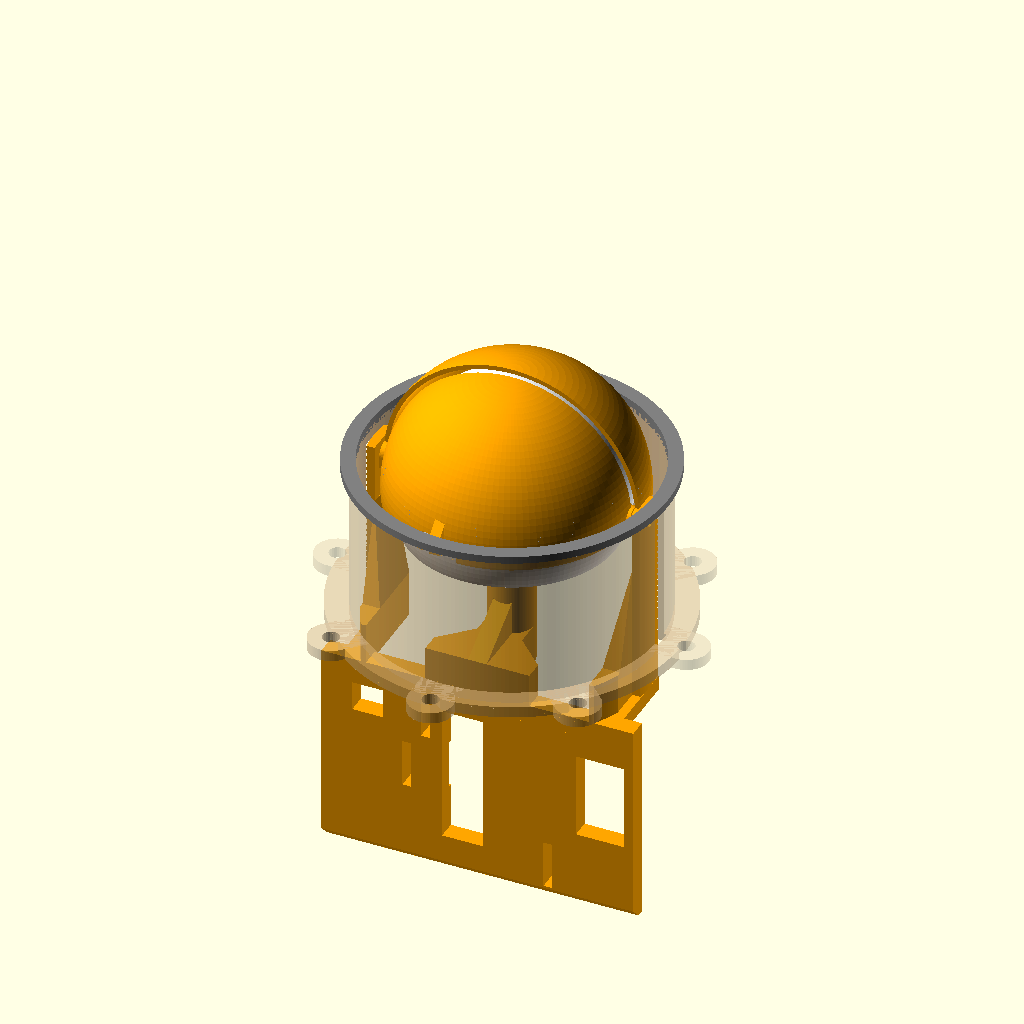
Cell 1 — every parameter at its default value.
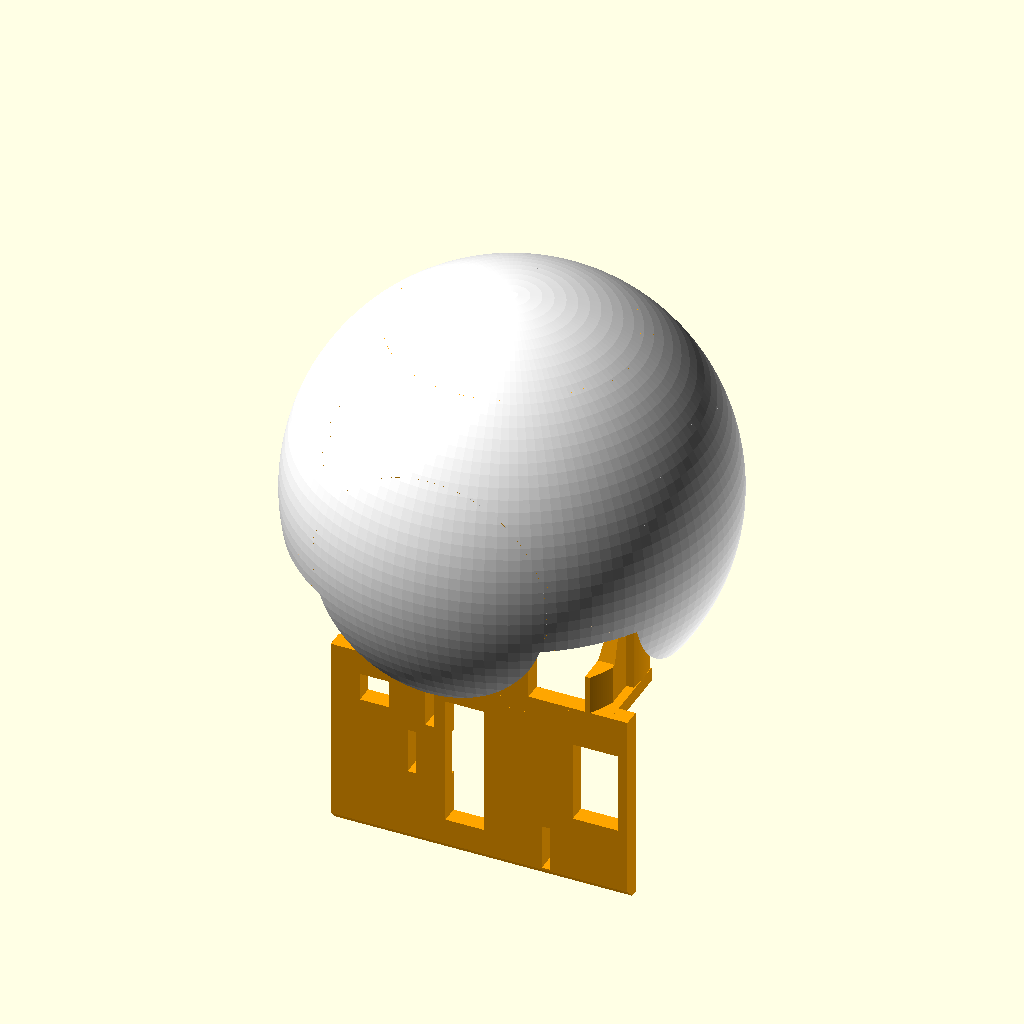
Cell 2: the same model with R_kula = 60.
The same orthographic view direction (rotation 55°, 0°, 25°; colour scheme Cornfield) for every cell, with the view re-fitted per cell, so scale and position can differ between cells.
Source of the model, 40-cad/openscad/duze-oko-v3.scad:
// Duże oko v3 – adaptacja The Face maker101 (koncepcja 20-analizy/2026-10-26-duze-oko-koncepcja-referencja.md,
// decyzja PM 20-analizy/review/2026-10-26-odstepstwa-koncepcji-decyzja-pm.md): płyta pozioma za tubą, kardan 5/5 w środku kuli,
// pręty z drutu Ø1,0 z końcami w „Z”, dwie powieki na słupkach płyty, tuba 30/40/50 z kołnierzem, maskownica.
//
// Układ złożenia: 0 = środek kuli, z do przodu (na zewnątrz dyni), y w górę, x w prawo patrząc od przodu.
// Użycie: openscad -D 'czesc="Galka"' -D 'tryb="druk"' -o Galka.3mf duze-oko-v3.scad
//   czesc: Plyta, Galka, PowiekaGorna, PowiekaDolna, PrzedluzenieOrczyka, Tuba30, Tuba40, Tuba50, Maskownica, Wspornik30/40/50,
//          parametry (echo JSON), zlozenie (podgląd całości)
//   tryb:  "druk" (orientacja do druku, płaska strona na z = 0) albo "zlozenie" (położenie w układzie złożenia)
// Źrenica ≤ Ø20, gałka 24 mm przed rantem, czasza ok. 111°: decyzje użytkownika 26.10 (P4, P5).

czesc = "zlozenie";
tryb  = "zlozenie";
$fa = 3; $fs = 0.4;

// ---------- Parametry: gałka ----------
R_kula   = 30;     // Ø60
sc_kula  = 2;      // ścianka
z_kraw   = -11;    // płaska krawędź tylna czaszy, ok. 111° od przodu – decyzja użytkownika 26.10 ( przy −11,5 sztywny drut „Z” L–P miał 0,27 do krawędzi przy theta ±25)
piasta_d = 14;     // jedna centralna piasta od przedniego bieguna
piasta_z = 14;     // czoło piasty (piasta przednia kardana kończy się na +12,75)
leb_d    = 9.5;    // gniazdo kołnierza trzpienia kardana (dawniej łeb M5×8 ISO 4762 Ø8,5 × 5 + 0,5 na stronę na klej)
leb_h    = 5.2;
zacz_r   = 15.5;   // otwór zaczepu pręta: promień od osi oka (mostek ≥ 1 mm od wylotu fazki do końca języczka r 12,8)
zacz_z   = -4.5;   // i położenie wzdłuż osi
zacz_r0  = 12.8;   // wewnętrzny koniec języczka
zacz_gr  = 2.0;    // grubość języczka i słupka G–D (wzdłuż osi otworu)
zacz_h   = 5;      // wysokość języczka wzdłuż osi oka
drut_d   = 1.0;    // drut napędu Ø1 (jest w warsztacie – użytkownik 26.10, powrót z Ø1,2)
// „Z” gięte ręcznie kombinerkami (zdjęcia 70-budowa/zdjecia/2026-10-26-drut-z): noga między zagięciami ok. 6 (5–7),
// promień gięcia ok. 1, ogon po zgięciu skrócony do ok. 2; otwór na środku nogi, noga przesuwa się w nim o ok. ±0,5;
// noga 7 (górna granica gięcia): przy 6 ogon G–D przy theta +25 zbliża się do płytki słupka na 0,22, przy 7 luz 0,64
drut_noga = 7;     // noga „Z” między zagięciami (osie)
drut_r_gi = 1;     // promień gięcia (wewnętrzny)
drut_ogon = 2;     // ogon za drugim zagięciem
zacz_otw = 1.3;    // otwór na drut Ø1 w przedłużeniach orczyka (0,15 na stronę; uszka powiek: zacz_pow_otw)
zacz_gardz_d = 2.0;  // otwór dwustożkowy w języczkach gałki: światło gardzieli (drut Ø1 przechyla się do ok. 37°)
zacz_gardz_l = 1.0;  // długość gardzieli; dalej fazki 45° do obu ścian
zacz_ods = drut_noga / 2;   // odsadzenie zagięcia „Z” od środka otworu wzdłuż osi otworu (otwór na środku nogi)
orcz_ods = drut_noga / 2;   // to samo w otworach orczyków
slup_GD_szer = 6.5;  // słupek zaczepu G–D w płaszczyźnie y = zacz_r: szerokość w x
slup_GD_nasada = 4;  // początek pogrubienia słupka ku czaszy (skos 45° w ±y do grubości 14)
zacz_pod = 20;     // od tego promienia języczek ma podparcie 45° do krawędzi (druk krawędzią w dół)
zrenica_d = 20;    // decyzja użytkownika 26.10 (P4): czarny środek najwyżej Ø20; tylko do rachunku odsłonięcia, w modelu nic nie rysuje
wystawanie = 24;   // decyzja użytkownika 26.10 (P5): gałka 24 mm przed rantem tuby; rant na z = R_kula − wystawanie

// ---------- Parametry: powieki ----------
pG_ri = 33.2; pG_ro = 34.4;      // górna (zewnętrzna)
pD_ri = 31.0; pD_ro = 32.2;      // dolna (wewnętrzna); luz 1,0 do gałki i między powiekami
pow_tyl  = 3;      // krawędź tylna powieki w płaszczyźnie z = −3 (płaska strona do druku; ucho r 3 nad stołem)
ucho_r   = 3;      // ucho zawiasu: krążek r 3 z otworem Ø2,4
os_otw   = 2.4;    // otwór osi w uszach (drut Ø2, luz 0,2 na stronę)
uchoG    = [33.2, 34.4];   // |x| ucha górnej
uchoD    = [31.8, 33.0];   // |x| ucha dolnej (0,2 osiowo do ucha górnej)
// oś powiek: wkręt M2 × 6 (użytkownik 27.10: ma M2 × 5 i M2 × 6) od zewnątrz słupka, łeb na słupku, gwint wkręcony w powiekę dolną
// (otwór Ø1,6 w uchu i czaszy x 31…33), luźno w słupku i uchu górnej (Ø2,4); łeb przechodzi w szczelinie tuby (łeb do Ø4 × 2)
os_wkret_otw = 1.6; os_leb = [4.0, 2.0]; os_szczel_luz = 0.5;   // szczelina tuby 5,0 (review Astry 28.10: 4,6 za ciasno)
os_ucho_D_wew = 31.0;   // ucho dolnej pogrubione do środka: pełny pierścień wokół gwintu M2 na x 31,0…33,0 (review Astry: było 1,2 pełne); do gałki R30 1,0
os_szczel_x = 40.5;     // szczelina tuby tylko do |x| 40,5 (łeb do 39,2): kołnierz Ø92 zostaje cały
zaczG    = [5, 34.0];      // zaczep drutu powieki górnej: [x, promień od osi zawiasu]
zaczD    = [-5, 32.4];     // dolnej (28.10: z 31,5, żeby od strony gałki została ścianka ≥ 1 przy luzie 0,8 do gałki)
// uszko drutu (28.10, wydrukowane uszko 2 × 2,7 ze ścianką 0,1–0,4 od gałki nie dodrukowało się): blok ze ścianką zacz_pow_sc dookoła otworu,
// otwór wzdłuż x z daszkiem 45° ku przodowi (w druku do góry), nad blokiem skos 45° do skorupy; pod blokiem podpora ze slicera (użytkownik 28.10)
zacz_pow_gr  = 2.8;        // grubość uszka (wzdłuż x); noga „Z” 6,5–7,5 zostawia prosty odcinek 3,5–4,5; przy 3,0 noga za uszkiem 0,50 do ściany (wymóg 0,5)
zacz_pow_otw = 1.4;        // otwór na drut Ø1 (poziomo w druku, wychodzi ciaśniej niż pionowy Ø1,3 w przedłużeniu)
zacz_pow_sc  = 1.3;        // ścianka wokół otworu (promieniowo i nad daszkiem)
zacz_pow_gal = 0.8;        // najmniejszy luz uszka do gałki R30 (wewnętrzna strona przycięta sferą)
zacz_pow_skos = 3.5;       // skos 45° nad blokiem: zwężenie od zewnątrz do skorupy
zacz_pow_z  = 1.6;         // otwór uszka nad płaszczyzną osi (obok uszka wycięcia paska krawędzi tylnej na drut i ogon)
pow_ods     = drut_noga / 2;   // odsadzenie zagięcia „Z” drutu powieki od środka uszka (otwór na środku nogi)
otwarcie = 51.5;           // pełne otwarcie powiek

// ---------- Parametry: płyta, słupki, słupek kardana ----------
pl_y    = -15;     // wierzch płyty (ucha serwa L–P leżą na płycie, orczyk L–P na wysokości osi)
pl_gr   = 5;
pl_zP   = -49;     // przód płyty: za kołnierzem tuby 50 (z −44…−47), 2 mm zapasu
pl_zT   = -105;
pl_x    = 42;
pl_stopka = 3;     // ścięcie 45° tylnej dolnej krawędzi płyty: przyprostokątne pl_stopka, płaski pas pl_stopka·√2 = 4,24 – stopka do druku pod kątem 45°
sl_x0   = 34.7;    // słupek zawiasu: od x 34,7 do łuku R37,2 (0,95 do ścianki tuby R38,15 na całej szerokości)
sl_R    = 37.2;
sl_h    = 10;      // wysokość słupka (y ±5)
sl_zP   = 4;       // przód słupka
sl_otw  = 2.4;     // otwór na drut Ø2 w słupku: luźny, drut na CA (decyzja PM o kleju; wcisk ugiąłby ramię)
pod_x0  = 33.2;    // podpora słupka (pion) od płyty do słupka, z −49…−53
pod_gr  = 4;
kol_d   = 12;      // słupek kardana
kol_zP  = -14.25;  // czoło słupka (piasta tylna kardana kończy się na −12,75; trzpień wchodzi 6,5)
kol_klocek = [12, 9];   // klocek słupka kardana przed płytą: szerokość x, głębokość z (w świetle tuby, do z = −40)
kol_z0  = -51;     // tył słupka i klocka (2 mm w płycie; orczyk G–D pracuje za nim)
kol_skos_x = 14;   // nasada słupka kardana: skosy 45° po płycie do x ±14
kol_zebro = -31;   // żebro pod słupkiem kardana sięga do z = −31 (skos 45° od przodu klocka)
kol_zebro_gr = 5;  // grubość żebra (x)
sl_zebro = -12;    // skos żebra słupka zawiasu schodzi do zera na ramieniu na z = −12 (bez uskoku przekroju)
sl_zebro_x = 30;   // wewnętrzna krawędź żebra słupka zawiasu (|x|)
sl_zebro_z0 = -38; // do tego z żebro słupka zawiasu ma pełną wysokość y −12…+5 (w świetle tuby: r ≤ 36,7)
sl_zebro_r = 37.2; // część żebra przed płytą schodząca do spodu płyty: r ≤ 37,2 (0,95 do światła tuby, jak ramię)

// ---------- Parametry: serwa MG90S (rysunek Miuzei, 30-projekt/e6-pomiary.md) ----------
sv_L = 22.8; sv_W = 12.5; sv_H = 22.5; sv_ucho_h = 18; sv_ucho_gr = 2; sv_ucho_wys = 4.5; sv_wal = 5.5; sv_czubek = 35;
sv_luz = 0.2;      // gniazdo na klej: luz na stronę
// położenia wałków [x, y, z]; kierunki opisane przy gniazdach
LP_wal = [33.0, 0, -66];      // pion (do góry), orczyk 17,5 w płaszczyźnie y ≈ 0
GD_wal = [0, 2.3, -60];       // poziomo w +x, korpus po lewej, orczyk 11,5 w płaszczyźnie x ≈ 0
PG_wal = [0, -9.5, -95];      // poziomo w −x, korpus po prawej, orczyk 25 (przedłużenie) w płaszczyźnie x ≈ 1,75; przód korpusu 1 mm za tylnym uchem L–P
PD_wal = [0, -9.5, -76];      // poziomo w +x, korpus po lewej, orczyk 25 w płaszczyźnie x ≈ −1,75 (przez szczelinę w płycie)
orcz_LP = 17.5; orcz_GD = 11.5; orcz_pow = 25;
pG_x_orcz = 1.75;  // płaszczyzna otworu przedłużenia orczyka powieki górnej (przedłużenie na zewnętrznej stronie ramienia, czubek wałka x = 3)
pD_x_orcz = -1.75; // dolnej (czubek wałka x = −3)
pG_psi0 = 25;      // kąt orczyka powieki górnej przy zamkniętej powiece (od +y ku +z, w płaszczyźnie x = zaczG.x)
pD_psi0 = 35;      // dolnej (od −y ku +z)

// ---------- Parametry: podpora płyty do druku pod 45° (decyzja użytkownika 26.10, wzór: film Slant 3D) ----------
pod45_g = 0.8;      // odstęp płetwy od spodu płyty (0,5–1)
pod45_t = 1.2;      // grubość płetwy i żeber
pod45_x = 40;       // płetwa i podstawa w x ±40
pod45_zebra = [-36, -18, 0, 18, 36];   // żebra (x)
pod45_podst = 1.0;  // grubość podstawy na stole
pod45_przod = -8;   // podstawa sięga do Y' = −8 (pod końce ramion; przeciw przewracaniu)
// podpory pod spodami ramion zawiasu i słupka kardana (użytkownik 26.10: „zawsze bezpieczniejszy wydruk”)
pod45_ram_z = [-32, 2.5];    // zakres z spodu ramienia (y = −5) podpierany od stołu (dalej do tyłu linia w dół trafia w płytę)
pod45_kol_z = [-24, -16];    // zakres z spodu słupka kardana (y = −6) podpierany od stołu (bliżej płyty trafia w klocek nasady)
pod45_scianka = 1.6;         // grubość ścianki pod ramieniem (pod słupkiem kardana 3)
pod45_skosy = [[4, 0], [26, 1]];  // skośne (45°) zastrzały ścianek: [Z' dolnego końca, 0 = od ścianki ramienia w górę do środkowej, 1 = od środkowej w górę do ścianki ramienia]
pod45_karb = 0.7;   // średnica łącznika przy płycie (karb do odłamania); przy płetwie 1,6
pod45_lacza = true; // false: podpora bez łączników (do kontroli odstępu od płyty)
// łączniki: punkty (x, z) na spodzie płyty, ≥ 2 mm od gniazd i szczelin
pod45_lacz = [[-36, -98], [-36, -88], [-36, -78], [-36, -68], [-36, -58], [-36, -52], [-24, -98], [-24, -88], [-24, -78], [-24, -68], [-24, -52], [-12, -98], [-12, -88], [-12, -78], [-12, -70], [0, -98], [0, -52], [12, -98], [12, -88], [12, -78], [12, -68], [12, -58], [12, -52], [24, -98], [24, -88], [24, -78], [24, -68], [24, -58], [24, -52], [36, -98], [36, -88], [36, -52]];

// ---------- Parametry: przedłużenie orczyka ----------
prz_L = 28; prz_szer = 6; prz_gr = 2.5; prz_piasta = 7;   // listwa na płaskiej (zewnętrznej) stronie ramienia; otwór Ø7 na pierścień piasty (0,4 nad ramieniem) i łeb wkrętu
// ramię orczyka MG90S (pomiar użytkownika 27.10): szerokość 6 przy piaście, 4 na końcu, koniec ok. 18 od osi, grubość 2,3 → 2, otwory co 2 od 5,5 do 17,5
prz_ram = [6, 4, 18];     // szerokość ramienia przy piaście, na końcu; koniec od osi
prz_row = [0.15, 1.2];    // rowek na ramię: luz na stronę, głębokość (ścianki po bokach ramienia, otwarte na końcu)
prz_kolki = [13.5, 17.5]; // otwory na kołki z drutu Ø1 przez otwory orczyka (jak v2; otwory orczyka rozwiercić Ø1, gdy drut nie wchodzi)

// ---------- Parametry: tuba, kołnierz, maskownica ----------
tuba_D = 79.5; tuba_d = 76.3;          // otwór w dyni Ø80
rant_z = R_kula - wystawanie;          // +6
kol_D  = 92; kol_gr = 3;               // kołnierz od środka dyni
lapa_r = 47; lapa_szer = 12; lapa_otw = 4.5; lapa_kat = [0, 45, 90, 135, 180, 225, 270, 315];   // 8 łap na wkręty do drewna 4 × 30–40 (użytkownik 28.10: łapę w miejscu kolizji pomijasz)
mask_D = 84; mask_d = 76.3; mask_gr = 2;
// podparcie płyty (użytkownik 28.10: moduł nie może wisieć na klejonych słupkach): ścianka zamykająca dół tylnego końca tuby od środka
// (płaska powierzchnia do klejenia) i osobny wspornik L ze wzmocnieniem 45° przyklejony do niej; płyta leży spodem na półce wspornika
tz_y = -26;  tz_gr = 2.5;          // ścianka: od dołu tuby do y = tz_y (pod tym nie ma powiek, gałki ani prętów), grubość od tylnego końca w głąb tuby
tz_wyc = [-12, 2];                 // wycięcie w ściance na drut powieki dolnej (x −8,5…−1,75 przy otwarciu, z −47 przy tubie 50: 4,0 do ścianki tuby)
wsp_x = [12, 26];                  // wspornik (|x|): pod płytą bez otworów (szczelina orczyka powieki dolnej x −9,5…1,5); korpus L–P pod płytą od x 26,75 i z −60,5: 0,75
wsp_gr = 4; wsp_zebro = 10;        // grubość nogi i półki; wzmocnienie 45° w narożniku
wsp_dol = -36;                     // spód nogi (na ściance i pierścieniu kołnierza; kołnierz przy |x| 26 sięga y −37,9)
wsp_tyl = -61;                     // koniec półki pod płytą (12 pod spodem płyty od przodu z −49)

// ---------- pomocnicze ----------
E = 0.01;
// otwór o zadanym najmniejszym świetle: wielokąt opisany na okręgu d (OpenSCAD wpisuje wielokąt w okrąg)
function d_opis(d, n) = d / cos(180 / n);
OTW_N = 32;
module sfera_pow(ri, ro) { difference() { sphere(r = ro, $fn = 120); sphere(r = ri, $fn = 120); } }
module walec_x(d, x0, x1, n = 0) { translate([x0, 0, 0]) rotate([0, 90, 0]) if (n > 0) cylinder(d = d, h = x1 - x0, $fn = n); else cylinder(d = d, h = x1 - x0); }
module pudlo(x0, x1, y0, y1, z0, z1) { translate([x0, y0, z0]) cube([x1 - x0, y1 - y0, z1 - z0]); }

// =================== GAŁKA ===================
module otwor_dwustozkowy(gr) {   // wzdłuż osi z, środek w 0: gardziel o świetle zacz_gardz_d, fazki 45° do ścian ±gr/2
  f = (gr - zacz_gardz_l) / 2;
  cylinder(d = d_opis(zacz_gardz_d, OTW_N), h = gr + 2, center = true, $fn = OTW_N);
  for (m = [0, 1]) mirror([0, 0, m]) translate([0, 0, zacz_gardz_l / 2])
    cylinder(d1 = d_opis(zacz_gardz_d, OTW_N), d2 = d_opis(zacz_gardz_d + 2 * f + 2, OTW_N), h = f + 1, $fn = OTW_N);
}
module zaczep_LP() {   // języczek w płaszczyźnie XZ (gr. wzdłuż y), otwór wzdłuż y gałki
  r_sc = sqrt(pow(R_kula - sc_kula / 2, 2) - zacz_z * zacz_z);
  difference() {
    intersection() {
      union() {
        pudlo(zacz_r0, r_sc, -zacz_gr / 2, zacz_gr / 2, zacz_z - zacz_h / 2, zacz_z + zacz_h / 2);
        hull() {   // podparcie 45° pod zewnętrzną częścią języczka, do płaszczyzny krawędzi (stołu)
          pudlo(zacz_pod, r_sc, -zacz_gr / 2, zacz_gr / 2, zacz_z - zacz_h / 2, zacz_z - zacz_h / 2 + E);
          pudlo(zacz_pod + (zacz_z - zacz_h / 2 - z_kraw), R_kula, -zacz_gr / 2, zacz_gr / 2, z_kraw, z_kraw + E);
        }
      }
      sphere(r = R_kula - sc_kula / 2, $fn = 120);
      translate([-50, -50, z_kraw]) cube(100);
    }
    translate([zacz_r, 0, zacz_z]) rotate([90, 0, 0]) otwor_dwustozkowy(zacz_gr);
  }
}
module zaczep_GD() {   // słupek w płaszczyźnie y = zacz_r (gr. wzdłuż y) od przedniej czaszy do 1 mm pod otworem; otwór wzdłuż y gałki
  difference() {
    z0 = zacz_z - zacz_gardz_d / 2 - (zacz_gr - zacz_gardz_l) / 2 - 1;   // 1 mm pod wylotem fazki: niżej pracuje pręt G–D
    intersection() {
      // od przedniej czaszy w dół; spód 3 mm szerokości, narożniki ścięte pod 45° (luz pręta przy wychyleniu L–P)
      union() {
        hull() {
          pudlo(-1.5, 1.5, zacz_r - zacz_gr / 2, zacz_r + zacz_gr / 2, z0, R_kula);
          pudlo(-slup_GD_szer / 2, slup_GD_szer / 2, zacz_r - zacz_gr / 2, zacz_r + zacz_gr / 2, z0 + slup_GD_szer / 2 - 1.5, R_kula);
        }
        // nasada: od z = slup_GD_nasada pogrubienie w y skosem 45° do czaszy (sztywność na zginanie siłą pręta)
        hull() {
          pudlo(-slup_GD_szer / 2, slup_GD_szer / 2, zacz_r - zacz_gr / 2, zacz_r + zacz_gr / 2, slup_GD_nasada, R_kula);
          pudlo(-slup_GD_szer / 2, slup_GD_szer / 2, zacz_r - zacz_gr / 2 - 6, zacz_r + zacz_gr / 2 + 6, slup_GD_nasada + 6, R_kula);
        }
      }
      sphere(r = R_kula - sc_kula / 2, $fn = 120);
    }
    translate([0, zacz_r, zacz_z]) rotate([90, 0, 0]) otwor_dwustozkowy(zacz_gr);
  }
}
module galka() {
  difference() {
    union() {
      difference() { sfera_pow(R_kula - sc_kula, R_kula); translate([-50, -50, z_kraw - 100]) cube([100, 100, 100]); }
      intersection() {   // piasta od przedniego bieguna
        translate([0, 0, piasta_z]) cylinder(d = piasta_d, h = R_kula);
        sphere(r = R_kula - sc_kula / 2, $fn = 120);
      }
      zaczep_LP();                                 // L–P: x = zacz_r, otwór wzdłuż y
      zaczep_GD();                                 // G–D: słupek y = zacz_r, otwór wzdłuż y
    }
    translate([0, 0, piasta_z - E]) cylinder(d = leb_d, h = leb_h + E);   // gniazdo łba M5, wylot do tyłu
  }
}

// =================== TRZPIEŃ KARDANA (PLA z rdzeniem M3, decyzja PM 27.10) ===================
// Jedna część do gałki i do słupka zamiast łba M5 (użytkownik nie ma M5×8, jego M5×16 mają łeb stożkowy Ø10).
// Kardan: otwór gładki Ø5,05–5,1 (pomiar użytkownika 27.10), głębokość użytkowa 6, wkręt dociskowy z boku 3,65 ±0,2 od czoła piasty.
// Kołnierz wklejany CA w gniazdo leb_d × leb_h; trzpień wchodzi w kardan na 6,0 od gałki (szczelina 1,25) i 5,75 od słupka (1,5).
// Rdzeń: wkręt M3×10 ISO 7380 (łeb Ø5,7 × 1,65, razem 12 – pomiar użytkownika) wkręcony od czoła kołnierza w otwór pilotowy w PLA;
// stal sięga w kardan 5,65 / 5,4 od czoła piasty (wymagane ≥ 4,85) i kończy się 0,35 przed czubkiem trzpienia.
tk_d      = 4.95;  // trzpień (warianty do przymiarki 4,9 i 5,0)
tk_kol_d  = 9.3;   // kołnierz w gnieździe Ø9,5 (warianty 9,2 i 9,3)
tk_l      = (piasta_z - 12.75) + 6;   // trzpień od czoła kołnierza: szczelina od gałki 1,25 + 6 w kardanie = 7,25
tk_m3_leb = [6.0, 1.75];   // kieszeń na łeb M3 (Ø5,7 × 1,65 + luz; łeb 0,1 pod czołem kołnierza)
tk_m3_dl  = 12 - 1.65;     // trzon M3 pod łbem
tk_pilot  = 2.5;   // otwór pilotowy pod wkręcenie M3 w PLA
module trzpien_kardana(d = tk_d, dk = tk_kol_d) {   // czoło kołnierza (strona dna gniazda) na z = 0, trzpień w +z
  H = leb_h + tk_l;
  difference() {
    union() {
      hull() { translate([0, 0, 0.3]) cylinder(d = dk, h = leb_h - 0.3, $fn = 64); cylinder(d = dk - 0.6, h = leb_h, $fn = 64); }   // fazka 0,3 przy stole
      hull() { cylinder(d = d, h = H - 0.4, $fn = 48); cylinder(d = d - 0.8, h = H, $fn = 48); }                                // fazka 0,4 na czubku
    }
    translate([0, 0, -E]) cylinder(d = tk_m3_leb[0], h = tk_m3_leb[1] + E, $fn = 48);
    translate([0, 0, -E]) cylinder(d = tk_pilot, h = tk_m3_leb[1] + tk_m3_dl + E, $fn = 24);   // ślepy, do końca stali (z 12,1; czubek 12,45)
  }
}

// =================== POWIEKI ===================
// uszko drutu na tylnej krawędzi: blok od zb do zt (ścianka zacz_pow_sc pod i nad otworem), otwór wzdłuż x na promieniu zacz[1];
// nad blokiem skos 45° od zewnątrz do skorupy; wewnętrzna strona przycięta sferą R_kula + zacz_pow_gal (luz do gałki)
module uszko_drutu(zacz, s) {
  yc = sqrt(pow(zacz[1], 2) - pow(zacz_pow_z, 2));
  y0 = yc - zacz_pow_otw / 2 - zacz_pow_sc; y1 = yc + zacz_pow_otw / 2 + zacz_pow_sc;
  zt = zacz_pow_z + zacz_pow_otw / 2 * sqrt(2) + zacz_pow_sc;   // nad wierzchołkiem daszka ścianka zacz_pow_sc
  zb = zacz_pow_z - zacz_pow_otw / 2 - zacz_pow_sc;              // spód bloku (w druku 2,6 nad stołem, na podporze)
  x0 = zacz[0] - zacz_pow_gr / 2; x1 = zacz[0] + zacz_pow_gr / 2;
  difference() {
    mirror([0, s > 0 ? 0 : 1, 0]) {
      pudlo(x0, x1, y0, y1, zb, zt);
      hull() { pudlo(x0, x1, y0, y1, zt - E, zt); pudlo(x0, x1, y0, y1 - zacz_pow_skos, zt + zacz_pow_skos - E, zt + zacz_pow_skos); }
    }
    sphere(r = R_kula + zacz_pow_gal, $fn = 120);
  }
}
module powieka(ri, ro, gora, ucho, zacz, ucho_inne, otw = os_otw, ucho_wew = 0) {
  s = gora ? 1 : -1;
  difference() {
    union() {
      difference() {
        intersection() {
          sfera_pow(ri, ro);
          translate([-ro, gora ? 0 : -ro, -pow_tyl]) cube([2 * ro, ro, ro + pow_tyl]);
          // boczne krawędzie powieki do wewnętrznej płaszczyzny ucha
          translate([-ucho[1], -50, -50]) cube([2 * ucho[1], 100, 100]);
        }
        // wycięcie krawędzi tylnej przy uszku drutu: drut wychodzi z otworu (z = zacz_pow_z) do tyłu po stronie uszka;
        // sufit 1,3 nad osią otworu: noga „Z” za uszkiem 0,8 do sufitu (przy 1,0 było 0,50 przy wymogu 0,5)
        translate([zacz[0] - 5, -50, -pow_tyl - 1]) cube([10, 100, pow_tyl + 1 + zacz_pow_z + 1.3]);
      }
      for (m = [0, 1]) mirror([m, 0, 0]) hull() {         // ucho: krążek r 3 + podstawa do płaszczyzny z = −3
        walec_x(2 * ucho_r, ucho_wew > 0 ? ucho_wew : ucho[0], ucho[1]);
        pudlo(ucho_wew > 0 ? ucho_wew : ucho[0], ucho[1], -ucho_r, ucho_r, -pow_tyl, -pow_tyl + E);
      }
      uszko_drutu(zacz, s);
    }
    for (m = [0, 1]) mirror([m, 0, 0]) walec_x(d_opis(otw, OTW_N), ucho[0] - 2, ucho[1] + 1, OTW_N);
    translate([zacz[0], s * sqrt(pow(zacz[1], 2) - pow(zacz_pow_z, 2)), zacz_pow_z]) rotate([0, 90, 0])   // daszek w +z
      linear_extrude(10, center = true) rotate(90) hull() { circle(d = d_opis(zacz_pow_otw, 16), $fn = 16); rotate(45) square(zacz_pow_otw / 2); }
    // miejsce na ucho drugiej powieki (górna: wycięcie przy osi w pasie ucha dolnej)
    if (len(ucho_inne) == 2) for (m = [0, 1]) mirror([m, 0, 0]) walec_x(2 * 4.6, ucho_inne[0] - 0.2, ucho_inne[1] + 0.2);
  }
}
module powieka_gorna() { powieka(pG_ri, pG_ro, true,  uchoG, zaczG, uchoD); }
module powieka_dolna() { powieka(pD_ri, pD_ro, false, uchoD, zaczD, [], os_wkret_otw, os_ucho_D_wew); }   // otwór pod gwint M2 (wkręt osi)

// =================== PŁYTA ===================
// gniazda: zwraca wycięcia w płycie
module gniazda() {
  // L–P: korpus pionowo na wylot, ucha na płycie; wałek 5,5 od przedniego końca korpusu
  pudlo(LP_wal[0] - sv_W / 2 - sv_luz, LP_wal[0] + sv_W / 2 + sv_luz, pl_y - pl_gr - 1, pl_y + 1,
        LP_wal[2] + sv_wal - sv_L - sv_luz, LP_wal[2] + sv_wal + sv_luz);
  // G–D: stoi na końcu korpusu, dolne ucho w szczelinie (płaszczyzna ucha x = −33 + 18)
  szczelina_ucha(-33 + sv_ucho_h, GD_wal[2]);
  // powieka górna: korpus x 15,5…38, ucho x 18…20; wnęka na wieżyczkę 1 mm
  szczelina_ucha(38 - sv_ucho_h - sv_ucho_gr, PG_wal[2]);
  pudlo(4, 16.5, pl_y - 1, pl_y + 1, PG_wal[2] - 6.5, PG_wal[2] + 6.5);
  // powieka dolna: korpus x −38…−15,5, ucho x −20…−18; wnęka na wieżyczkę; szczelina orczyka przez płytę
  szczelina_ucha(-38 + sv_ucho_h, PD_wal[2]);
  pudlo(-16.5, -4, pl_y - 1, pl_y + 1, PD_wal[2] - 6.5, PD_wal[2] + 6.5);
  pudlo(-9.5, 1.5, pl_y - pl_gr - 1, pl_y + 1, PD_wal[2] - 18.5, PD_wal[2] + 18.5);   // orczyk x −5…−3, przedłużenie −3…−0,5, „Z” drutu do −3,5
  // kabel G–D: wychodzi z krótszej ściany przeciwnej do wałka (stoi na płycie), nisko przy spodzie korpusu (x −33…−27)
  pudlo(-33.7, -25.5, pl_y - pl_gr - 1, pl_y + 1, GD_wal[2] - 4, GD_wal[2] + 4);
}
module szczelina_ucha(x0, zc) {
  pudlo(x0 - sv_luz, x0 + sv_ucho_gr + sv_luz, pl_y - pl_gr - 1, pl_y + 1, zc - sv_W / 2 - sv_luz, zc + sv_W / 2 + sv_luz);
}
module slupek(m) {   // słupek zawiasu z podporą; m = 1 prawy, 0 lewy (lustro)
  mirror([m == 1 ? 0 : 1, 0, 0]) difference() {
    union() {
      intersection() {   // ramię: x od 34,7 do łuku R37,2, y ±5, z od tyłu podpory do +4
        pudlo(sl_x0, sl_R, -sl_h / 2, sl_h / 2, pl_zP - pod_gr, sl_zP);
        translate([0, 0, pl_zP - pod_gr - 1]) cylinder(r = sl_R, h = 100, $fn = 360);
      }
      pudlo(pod_x0, sl_R, pl_y - pl_gr, sl_h / 2, pl_zP - pod_gr, pl_zP);   // podpora: od spodu płyty do słupka
      // nasada (decyzja użytkownika 26.10): żebro po wewnętrznej stronie ramienia, oparte na płycie, zwężające się skosem
      // do zera na ramieniu na z = sl_zebro (przekrój maleje w sposób ciągły); przed płytą spód y ≥ −12 (r ≤ 36,7)
      pudlo(sl_zebro_x, sl_x0 + E, pl_y - pl_gr, sl_h / 2, pl_zP - 1.5, pl_zP + E);   // nad płytą: pełna wysokość
      pudlo(sl_zebro_x, sl_x0 + E, -12, sl_h / 2, pl_zP, sl_zebro_z0);              // przed płytą do z −38
      intersection() {   // przed płytą w dół do spodu płyty, w promieniu r ≤ sl_zebro_r (światło tuby i kołnierz tuby 50 od r 38,15)
        pudlo(sl_zebro_x, sl_x0 + E, pl_y - pl_gr, sl_h / 2, pl_zP - E, sl_zebro_z0);
        translate([0, 0, pl_zP - 1]) cylinder(r = sl_zebro_r, h = 20, $fn = 360);
      }
      hull() {
        pudlo(sl_zebro_x, sl_x0 + E, -12, sl_h / 2, sl_zebro_z0 - E, sl_zebro_z0);
        pudlo(sl_x0 - 0.01, sl_x0 + E, -sl_h / 2, sl_h / 2, sl_zebro - E, sl_zebro);
      }
    }
    walec_x(d_opis(sl_otw, OTW_N), sl_x0 - 1, sl_R + 1, OTW_N);   // otwór osi powiek na z = 0 (światło Ø2,4)
  }
}
module slupek_kardana() {
  difference() {
    union() {
      translate([0, 0, kol_z0]) cylinder(d = kol_d, h = kol_zP - kol_z0);
      pudlo(-kol_klocek[0] / 2, kol_klocek[0] / 2, pl_y - pl_gr, 0, kol_z0, pl_zP + kol_klocek[1]);
      // nasada (decyzja użytkownika 26.10): skosy 45° na boki po płycie do x ±kol_skos_x i żebro pod słupkiem do z = kol_zebro
      hull() {
        pudlo(-kol_skos_x, kol_skos_x, pl_y - pl_gr, pl_y, kol_z0, pl_zP + kol_klocek[1]);
        pudlo(-kol_d / 2, kol_d / 2, pl_y - pl_gr, pl_y + kol_skos_x - kol_d / 2, kol_z0, pl_zP + kol_klocek[1]);
      }
      translate([-kol_zebro_gr / 2, 0, 0]) rotate([90, 0, 90]) linear_extrude(kol_zebro_gr)
        polygon([[pl_y - pl_gr, kol_z0], [pl_y - pl_gr, pl_zP + kol_klocek[1]], [-kol_d / 2 + 0.5, kol_zebro], [-kol_d / 2 + 0.5, kol_z0]]);   // punkty (y, z)
    }
    translate([0, 0, kol_zP - leb_h]) cylinder(d = leb_d, h = leb_h + E);   // gniazdo łba M5, wylot do przodu
  }
}
module plyta() {
  difference() {
    union() {
      pudlo(-pl_x, pl_x, pl_y - pl_gr, pl_y, pl_zT, pl_zP);
      slupek(1); slupek(0);
      slupek_kardana();
    }
    gniazda();
    // stopka do druku pod 45° (obrót wokół x, wierzch i przód do góry, tył na stole): ścięcie tylnej dolnej krawędzi,
    // przyprostokątne pl_stopka, płaski pas pl_stopka·√2 (decyzja użytkownika 26.10: płytę drukuje pod kątem; w pliku zostaje płasko);
    // płaszczyzna ścięcia y + z = c45 (układ druku niżej)
    translate([0, pl_y - pl_gr, pl_zT]) rotate([45, 0, 0]) cube([2 * pl_x + 2, pl_stopka * sqrt(2), pl_stopka * sqrt(2)], center = true);
  }
}

// =================== PRZEDŁUŻENIE ORCZYKA ===================
// Listwa na płaskiej (zewnętrznej) stronie ramienia orczyka jednoramiennego, z = 0 strona zewnętrzna (na stole), z = prz_gr powierzchnia ramienia.
// Ścianki rowka obejmują ramię z boków (obrót), pierścień piasty w otworze Ø7 i kołki ustalają położenie wzdłuż ramienia; CA dodatkowo.
module przedluzenie_orczyka() {
  w0 = prz_ram[0] + 2 * prz_row[0]; w1 = prz_ram[1] + 2 * prz_row[0]; xk = prz_ram[2] + prz_row[0];
  module obrys() { hull() { circle(d = prz_piasta + 3); translate([prz_L - prz_szer / 2, 0]) circle(d = prz_szer); } }
  difference() {
    union() {
      linear_extrude(prz_gr) obrys();
      translate([0, 0, prz_gr - E]) linear_extrude(prz_row[1] + E) difference() {
        intersection() { obrys(); translate([prz_piasta / 2 + 0.5, -10]) square([xk - w1 / 2 - prz_piasta / 2 - 0.5, 20]); }   // ścianki do początku zaokrąglenia końca ramienia: koniec otwarty
        hull() { translate([-1, -w0 / 2]) square([prz_piasta / 2 + 1, w0]); translate([xk - w1 / 2, 0]) circle(d = w1, $fn = 32); }
      }
    }
    translate([0, 0, -1]) cylinder(d = prz_piasta, h = prz_gr + prz_row[1] + 2);                    // pierścień piasty i łeb wkrętu orczyka
    translate([orcz_pow, 0, -1]) cylinder(d = zacz_otw, h = prz_gr + 2, $fn = 16);                 // drut powieki
    for (k = prz_kolki) translate([k, 0, -1]) cylinder(d = zacz_otw, h = prz_gr + 2, $fn = 16);    // kołki Ø1 przez otwory orczyka
  }
}

// =================== PODPORA PŁYTY DO DRUKU POD 45° ===================
// Układ druku: płyta obrócona o 45° wokół x (wierzch i przód do góry), stopka na stole z = 0.
// Punkt złożenia (y, z) → druk (Y', Z') = ((y − z)/√2, (y + z − c45)/√2), c45 = y + z płaszczyzny stopki.
c45 = (pl_y - pl_gr) + pl_zT + pl_stopka;
function PY(y, z) = (y - z) / sqrt(2);
function PZ(y, z) = (y + z - c45) / sqrt(2);
module plyta_druk45() { translate([0, 0, -c45 / sqrt(2)]) rotate([45, 0, 0]) plyta(); }
module podpora_plyty() {
  ys = pl_y - pl_gr;                       // spód płyty
  F0 = PZ(ys, 0) + PY(ys, 0);              // linia spodu płyty w druku: Z' = F0 − Y'
  Yf = PY(ys, pl_zP) + 0.5;                // przód: 0,5 za przednią krawędzią płyty
  k = sqrt(2);
  // płetwa równoległa do spodu, odstęp g, grubość t
  rotate([90, 0, 90]) translate([0, 0, -pod45_x]) linear_extrude(2 * pod45_x)
    polygon([[F0 - pod45_g * k, 0], [Yf, F0 - Yf - pod45_g * k], [Yf, F0 - Yf - (pod45_g + pod45_t) * k], [F0 - (pod45_g + pod45_t) * k, 0]]);
  // żebra pionowe (w druku) od stołu do płetwy
  for (x = pod45_zebra) translate([x - pod45_t / 2, 0, 0]) rotate([90, 0, 90]) linear_extrude(pod45_t)
    polygon([[F0 - (pod45_g + pod45_t) * k, 0], [Yf, F0 - Yf - (pod45_g + pod45_t) * k], [Yf, 0]]);
  // podstawa na stole (do przodu przeciw przewracaniu; z tyłu 1 mm luzu do płyty)
  translate([-pod45_x, pod45_przod, 0]) cube([2 * pod45_x, F0 - (pod45_g + pod45_t) * k - pod45_podst * 1.5 - pod45_przod, pod45_podst]);
  // ścianki pod spodami ramion (x = ±36) i słupka kardana (x = 0), od stołu do 0,8 pod spodem, łączniki co 6 mm
  k2 = sqrt(2);
  module scianka(x, gr, ysp, zr) {
    Ya = PY(ysp, zr[0]) - pod45_g / k2; Za = PZ(ysp, zr[0]) - pod45_g / k2;
    Yb = PY(ysp, zr[1]) - pod45_g / k2; Zb = PZ(ysp, zr[1]) - pod45_g / k2;
    translate([x - gr / 2, 0, 0]) rotate([90, 0, 90]) linear_extrude(gr) polygon([[Ya, 0], [Ya, Za], [Yb, Zb], [Yb, 0]]);
    if (pod45_lacza) for (z = [zr[0] + 1 : 6 : zr[1]])
      translate([x, PY(ysp, z) - (pod45_g + 0.3) / k2, PZ(ysp, z) - (pod45_g + 0.3) / k2]) rotate([-45, 0, 0])
        cylinder(h = pod45_g + 0.5, d1 = 1.6, d2 = pod45_karb, $fn = 16);
  }
  for (sx = [-1, 1]) scianka(sx * (sl_x0 + 0.7 + pod45_scianka / 2), pod45_scianka, -sl_h / 2, pod45_ram_z);   // 0,7 od żebra nasady, pod ramieniem
  scianka(0, 3, -kol_d / 2, pod45_kol_z);
  // skośne zastrzały 45° łączące ścianki (bez mostów): w Y' tam, gdzie wszystkie trzy ścianki się pokrywają
  Yb0 = PY(-kol_d / 2, pod45_kol_z[1]) - pod45_g / k2; Yb1 = PY(-kol_d / 2, pod45_kol_z[0]) - pod45_g / k2;
  xs = sl_x0 + 0.7 + pod45_scianka / 2;
  for (sx = [-1, 1], s = pod45_skosy) hull() {
    translate([sx * (s[1] == 0 ? xs : 0) - 0.8, (Yb0 + Yb1) / 2 - 0.8, s[0]]) cube([1.6, 1.6, 2.5]);
    translate([sx * (s[1] == 0 ? 0 : xs) - 0.8, (Yb0 + Yb1) / 2 - 0.8, s[0] + xs]) cube([1.6, 1.6, 2.5]);
  }
  // łączniki z karbem: od płetwy do spodu płyty (0,2 w płycie), wzdłuż normalnej spodu
  if (pod45_lacza) for (p = pod45_lacz) {
    Fy = PY(ys, p[1]); Fz = PZ(ys, p[1]);
    translate([p[0], Fy - (pod45_g + 0.3) / k, Fz - (pod45_g + 0.3) / k]) rotate([-45, 0, 0])
      cylinder(h = pod45_g + 0.5, d1 = 1.6, d2 = pod45_karb, $fn = 16);
  }
}

// =================== TUBA I MASKOWNICA ===================
module tuba(L) {     // w układzie złożenia: rant na z = rant_z, kołnierz za tylnym końcem (od środka dyni)
  translate([0, 0, rant_z - L - kol_gr]) difference() {
    union() {
      cylinder(d = tuba_D, h = L + kol_gr, $fn = 240);
      cylinder(d = kol_D, h = kol_gr, $fn = 240);
      for (a = lapa_kat) rotate([0, 0, a]) hull() {
        translate([tuba_D / 2 - 2, -lapa_szer / 2, 0]) cube([1, lapa_szer, kol_gr]);
        translate([lapa_r, 0, 0]) cylinder(d = lapa_szer, h = kol_gr);
      }
    }
    translate([0, 0, -1]) difference() {   // światło tuby bez ścianki podparcia przy tylnym końcu
      cylinder(d = tuba_d, h = L + kol_gr + 2, $fn = 240);
      difference() { pudlo(-50, 50, -50, tz_y, 0, 1 + tz_gr); pudlo(tz_wyc[0], tz_wyc[1], -51, tz_y + 1, -1, 2 + tz_gr); }
    }
    for (a = lapa_kat) rotate([0, 0, a]) translate([lapa_r, 0, -1]) cylinder(d = lapa_otw, h = kol_gr + 2, $fn = 24);
    // szczeliny na łby wkrętów osi powiek: przez ściankę, od tylnego końca do osi (z = 0) + promień łba
    w = os_leb[0] + 2 * os_szczel_luz;
    for (m = [0, 1]) mirror([m, 0, 0]) {
      translate([tuba_d / 2 - 1, -w / 2, -1]) cube([os_szczel_x - tuba_d / 2 + 1, w, (L + kol_gr - rant_z) + w / 2 + 1]);
      translate([tuba_d / 2 - 1, 0, -E]) hull() { translate([0, -w / 2 - 1, 0]) cube([os_szczel_x - tuba_d / 2 + 1, w + 2, E]); translate([0, -w / 2, 1]) cube([os_szczel_x - tuba_d / 2 + 1, w, E]); }   // fazka wejścia 1 × 45°
    }
  }
}
// wspornik płyty (prawy, x > 0; lewy to odbicie), mocowany do tuby (użytkownik 28.10): zaczep wisi na górnej krawędzi ścianki tuby
// (ustala wysokość, ciężar modułu idzie w nacisk na ściankę), noga przyklejona do tylnej strony ścianki, płyta wsuwana na półkę
module wspornik_plyty(L) {
  zf = rant_z - L - kol_gr;   // tylny koniec tuby (tył kołnierza)
  ys = pl_y - pl_gr;          // spód płyty = wierzch półki
  translate([wsp_x[0], 0, 0]) rotate([90, 0, 90]) linear_extrude(wsp_x[1] - wsp_x[0])   // profil (y, z) wzdłuż x
    polygon([[ys, zf + tz_gr], [ys, wsp_tyl], [ys - wsp_gr, wsp_tyl], [ys - wsp_gr, zf - wsp_gr - wsp_zebro],
             [ys - wsp_gr - wsp_zebro, zf - wsp_gr], [wsp_dol, zf - wsp_gr], [wsp_dol, zf], [tz_y, zf], [tz_y, zf + tz_gr]]);
}
module wsporniki(L) { wspornik_plyty(L); mirror([1, 0, 0]) wspornik_plyty(L); }
module maskownica() { translate([0, 0, rant_z]) difference() { cylinder(d = mask_D, h = mask_gr, $fn = 240); translate([0, 0, -1]) cylinder(d = mask_d, h = mask_gr + 2, $fn = 240); } }

// =================== WYBÓR CZĘŚCI ===================
// orientacje do druku (płaska strona na z = 0)
module druk(c) {
  if (c == "Galka")               translate([0, 0, -z_kraw]) galka();                                       // krawędź na stole; podpora tylko pod piastą
  else if (c == "PowiekaGorna")   translate([0, 0, pow_tyl]) powieka_gorna();                               // krawędź tylna na stole
  else if (c == "PowiekaDolna")   translate([0, 0, pow_tyl]) powieka_dolna();
  else if (c == "Plyta")          rotate([90, 0, 0]) translate([0, -(pl_y - pl_gr), 0]) plyta();            // spód płyty na stole (y → z)
  else if (c == "PrzedluzenieOrczyka") przedluzenie_orczyka();                                        // drukować 2 sztuki
  else if (c == "TrzpienKardana") trzpien_kardana();                                                  // kołnierzem na stole; 2 sztuki + 2 zapasowe
  else if (c == "Tuba30")         translate([0, 0, -(rant_z - 30 - kol_gr)]) tuba(30);                     // kołnierz na stole
  else if (c == "Tuba40")         translate([0, 0, -(rant_z - 40 - kol_gr)]) tuba(40);
  else if (c == "Tuba50")         translate([0, 0, -(rant_z - 50 - kol_gr)]) tuba(50);
  else if (c == "Maskownica")     translate([0, 0, -rant_z]) maskownica();
  else if (c == "Wspornik30" || c == "Wspornik40" || c == "Wspornik50") {   // 2 sztuki (prawy i lewy), na boku: profil L na stole
    L = c == "Wspornik30" ? 30 : c == "Wspornik40" ? 40 : 50;
    for (i = [0, 1]) translate([0, i * 30, 0]) mirror([0, i, 0]) rotate([0, -90, 0]) translate([-wsp_x[0], 0, 0]) wspornik_plyty(L);
  }
  else if (c == "PlytaDruk45")    plyta_druk45();                                                         // płyta pod 45° (do pliku z podporą)
  else if (c == "PodporaPlyty")   podpora_plyty();                                                        // podpora w położeniu względem płyty pod 45°
}
module zlozenie_czesc(c) {
  if (c == "Galka") galka();
  else if (c == "PowiekaGorna") powieka_gorna();
  else if (c == "PowiekaDolna") powieka_dolna();
  else if (c == "Plyta") plyta();
  else if (c == "TrzpienKardana") {   // oba: w gnieździe piasty gałki (trzpień do tyłu) i słupka (do przodu)
    translate([0, 0, piasta_z + leb_h]) mirror([0, 0, 1]) trzpien_kardana();
    translate([0, 0, kol_zP - leb_h]) trzpien_kardana();
  }
  else if (c == "PrzedluzenieOrczyka") przedluzenie_orczyka();
  else if (c == "Tuba30") tuba(30);
  else if (c == "Tuba40") tuba(40);
  else if (c == "Tuba50") tuba(50);
  else if (c == "Maskownica") maskownica();
  else if (c == "Wspornik30") wsporniki(30);
  else if (c == "Wspornik40") wsporniki(40);
  else if (c == "Wspornik50") wsporniki(50);
  else if (c == "PodporaPlyty") podpora_plyty();    // (w układzie druku – podpora nie należy do złożenia)
}

if (czesc == "parametry") {
  echo(str("PARAMETRY{\"R_kula\":", R_kula, ",\"z_kraw\":", z_kraw, ",\"zacz_r\":", zacz_r, ",\"zacz_z\":", zacz_z,
           ",\"LP_wal\":", LP_wal, ",\"GD_wal\":", GD_wal, ",\"PG_wal\":", PG_wal, ",\"PD_wal\":", PD_wal,
           ",\"orcz_LP\":", orcz_LP, ",\"orcz_GD\":", orcz_GD, ",\"orcz_pow\":", orcz_pow,
           ",\"pG_psi0\":", pG_psi0, ",\"pD_psi0\":", pD_psi0, ",\"zacz_pow_z\":", zacz_pow_z, ",\"pG_x_orcz\":", pG_x_orcz, ",\"pD_x_orcz\":", pD_x_orcz, ",\"drut_d\":", drut_d, ",\"zacz_ods\":", zacz_ods, ",\"orcz_ods\":", orcz_ods, ",\"drut_noga\":", drut_noga, ",\"drut_ogon\":", drut_ogon, ",\"drut_r_gi\":", drut_r_gi, ",\"pow_ods\":", pow_ods, ",\"zacz_gardz_d\":", zacz_gardz_d, ",\"zacz_gardz_l\":", zacz_gardz_l, ",\"zaczG\":", zaczG, ",\"zaczD\":", zaczD, ",\"otwarcie\":", otwarcie, ",\"rant_z\":", rant_z,
           ",\"pl_y\":", pl_y, ",\"pl_zP\":", pl_zP, ",\"kol_zP\":", kol_zP, ",\"piasta_z\":", piasta_z, "}"));
  cube(1);
} else if (czesc == "zlozenie") {
  color("white") galka();
  color("orange") { powieka_gorna(); powieka_dolna(); plyta(); }
  color("tan", 0.3) tuba(40);
  color("gray") maskownica();
} else if (tryb == "druk") druk(czesc);
else zlozenie_czesc(czesc);
Customizer parameters (derived from the source; name, type, default, range or options):
czesc: string, default "zlozenie"
tryb: string, default "zlozenie"
R_kula: number, default 30
sc_kula: number, default 2
z_kraw: number, default -11
piasta_d: number, default 14
piasta_z: number, default 14
leb_d: number, default 9.5
leb_h: number, default 5.2
zacz_r: number, default 15.5
zacz_z: number, default -4.5
zacz_r0: number, default 12.8
zacz_gr: number, default 2
zacz_h: number, default 5
drut_d: number, default 1
drut_noga: number, default 7
drut_r_gi: number, default 1
drut_ogon: number, default 2
zacz_otw: number, default 1.3
zacz_gardz_d: number, default 2
zacz_gardz_l: number, default 1
slup_GD_szer: number, default 6.5
slup_GD_nasada: number, default 4
zacz_pod: number, default 20
zrenica_d: number, default 20
wystawanie: number, default 24
pow_tyl: number, default 3
ucho_r: number, default 3
os_otw: number, default 2.4
uchoG: vector, default [33.2, 34.4]
uchoD: vector, default [31.8, 33]
os_ucho_D_wew: number, default 31
os_szczel_x: number, default 40.5
zaczG: vector, default [5, 34]
zaczD: vector, default [-5, 32.4]
zacz_pow_gr: number, default 2.8
zacz_pow_otw: number, default 1.4
zacz_pow_sc: number, default 1.3
zacz_pow_gal: number, default 0.8
zacz_pow_skos: number, default 3.5
zacz_pow_z: number, default 1.6
otwarcie: number, default 51.5
pl_y: number, default -15
pl_gr: number, default 5
pl_zP: number, default -49
pl_zT: number, default -105
pl_x: number, default 42
pl_stopka: number, default 3
sl_x0: number, default 34.7
sl_R: number, default 37.2
sl_h: number, default 10
sl_zP: number, default 4
sl_otw: number, default 2.4
pod_x0: number, default 33.2
pod_gr: number, default 4
kol_d: number, default 12
kol_zP: number, default -14.25
kol_klocek: vector, default [12, 9]
kol_z0: number, default -51
kol_skos_x: number, default 14
kol_zebro: number, default -31
kol_zebro_gr: number, default 5
sl_zebro: number, default -12
sl_zebro_x: number, default 30
